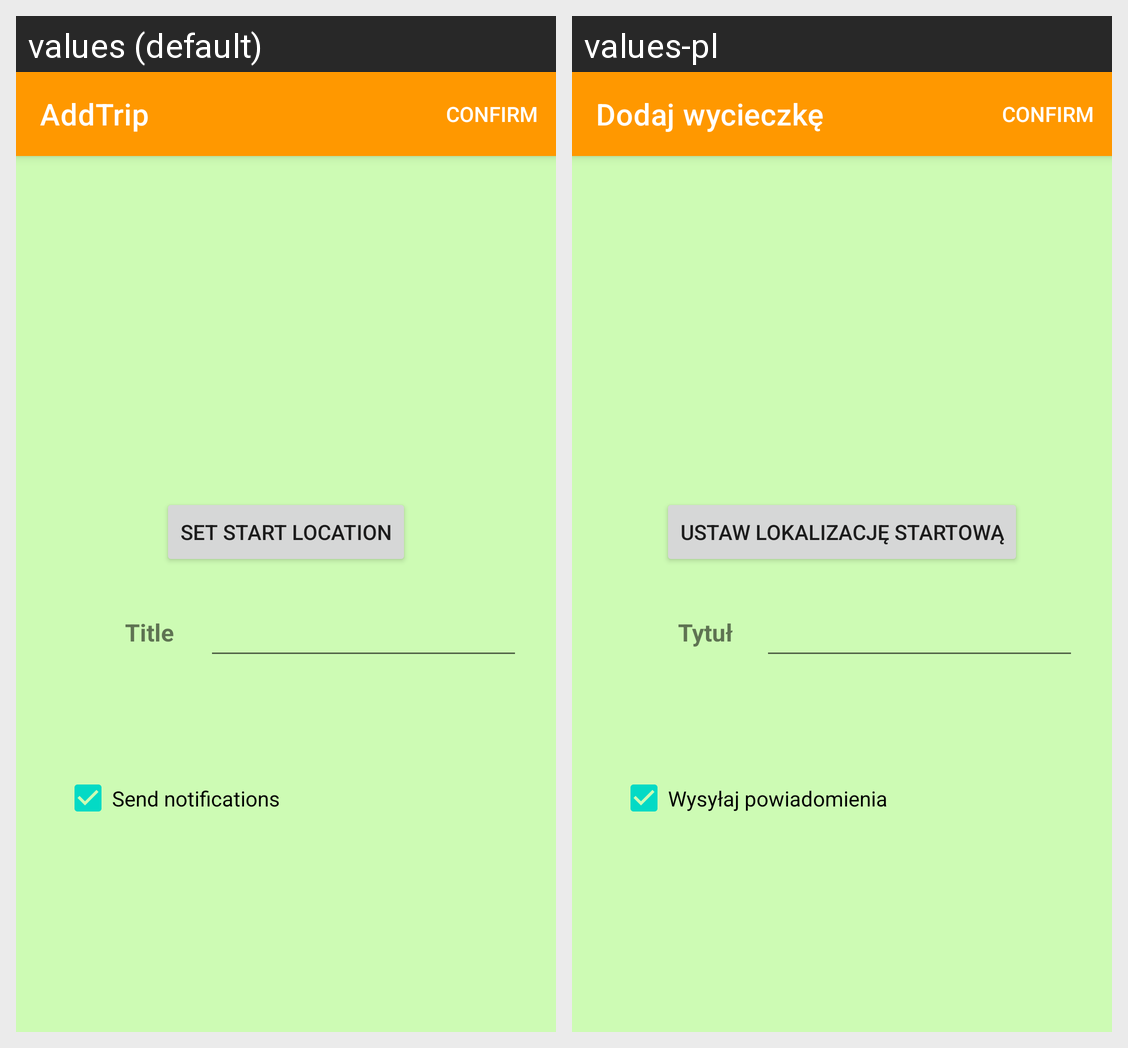

For this localized Android screen grid, give each drawn string resource with its value in every locale shown.
Android screen res/layout/activity_trip_add.xml rendered under 2 locales, left to right: values (default), values-pl. Device: Nexus 5 (rendered at 1080×1920; each locale shown at half size, 540×960, under a caption strip naming it); theme Theme.BicycleApp.
Strings drawn on this screen, with the default value and each locale's value (text and hints the layout hard-codes, and strings that could not be matched under every locale, appear in the picture but are not listed):

tripAdd_actitity_title
  values: AddTrip
  values-pl: Dodaj wycieczkę

send_notifications
  values: Send notifications
  values-pl: Wysyłaj powiadomienia

title
  values: Title
  values-pl: Tytuł

set_start_location
  values: Set Start Location
  values-pl: Ustaw lokalizację startową
